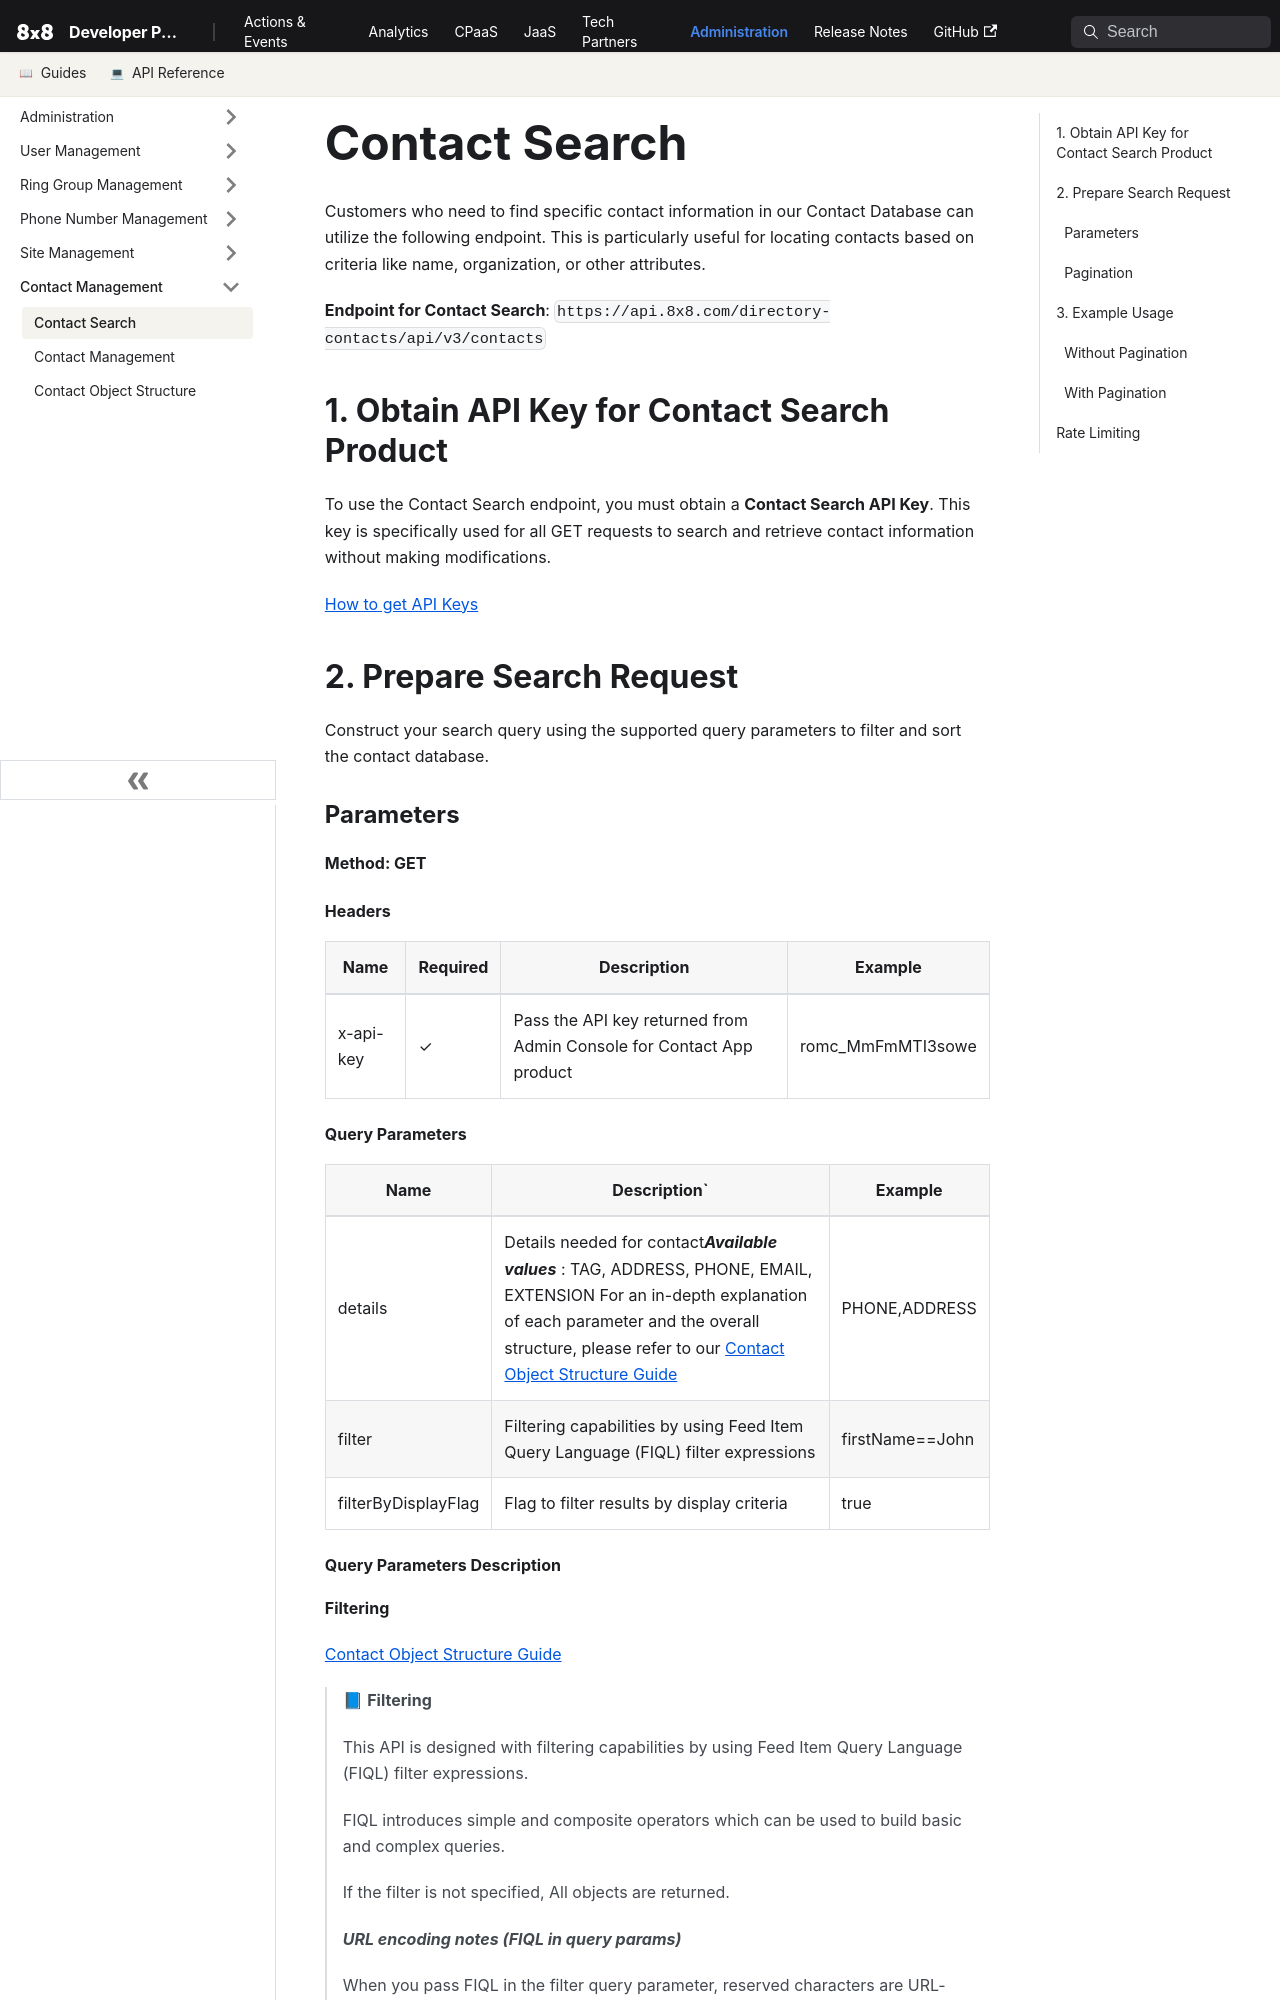

repository: 8x8Cloud/public-developer-docs · page: administration/docs/search-contacts/index.html · generator: docusaurus

# Contact Search

Customers who need to find specific contact information in our Contact Database can utilize the following endpoint. This is particularly useful for locating contacts based on criteria like name, organization, or other attributes.

**Endpoint for Contact Search**: `https://api.8x8.com/directory-contacts/api/v3/contacts`

## 1. Obtain API Key for Contact Search Product

To use the Contact Search endpoint, you must obtain a **Contact Search API Key**. This key is specifically used for all GET requests to search and retrieve contact information without making modifications.

[How to get API Keys](/analytics/docs/how-to-get-api-keys)

## 2. Prepare Search Request

Construct your search query using the supported query parameters to filter and sort the contact database.

### Parameters

**Method: GET**

#### Headers

| Name | Required | Description | Example |
| --- | --- | --- | --- |
| x-api-key | ✓ | Pass the API key returned from Admin Console for Contact App product | romc_MmFmMTI3sowe |

#### Query Parameters

| Name | Description` | Example |
| --- | --- | --- |
| details | Details needed for contact***Available values*** : TAG, ADDRESS, PHONE, EMAIL, EXTENSION For an in-depth explanation of each parameter and the overall structure, please refer to our [Contact Object Structure Guide](/administration/docs/contact-object-structure-guide) | PHONE,ADDRESS |
| filter | Filtering capabilities by using Feed Item Query Language (FIQL) filter expressions | firstName==John |
| filterByDisplayFlag | Flag to filter results by display criteria | true |
